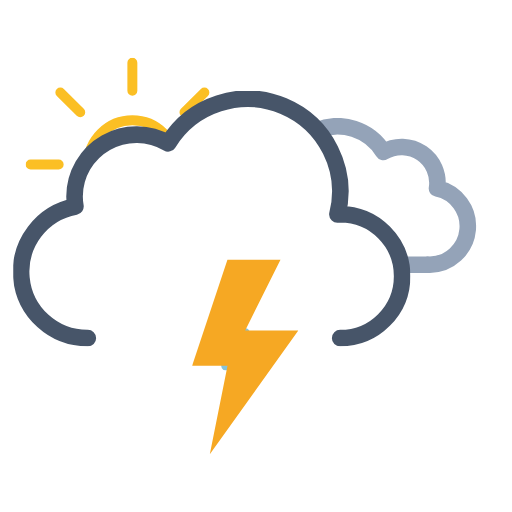
t = 0.00 s
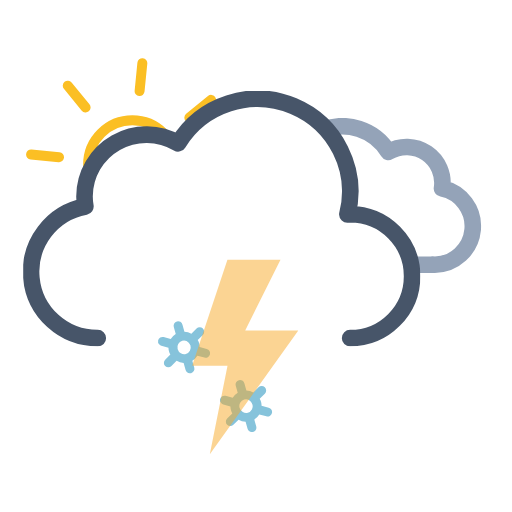
t = 0.75 s
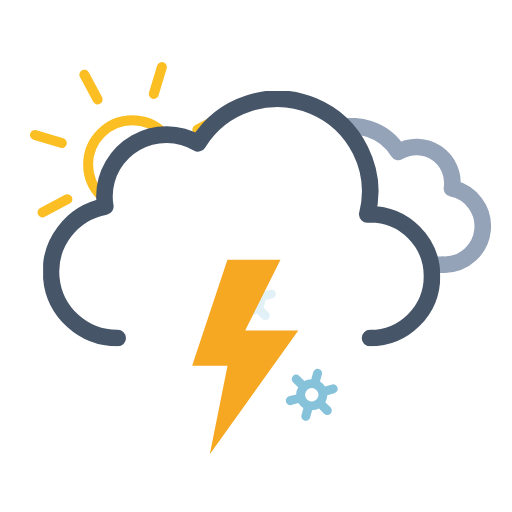
t = 2.25 s
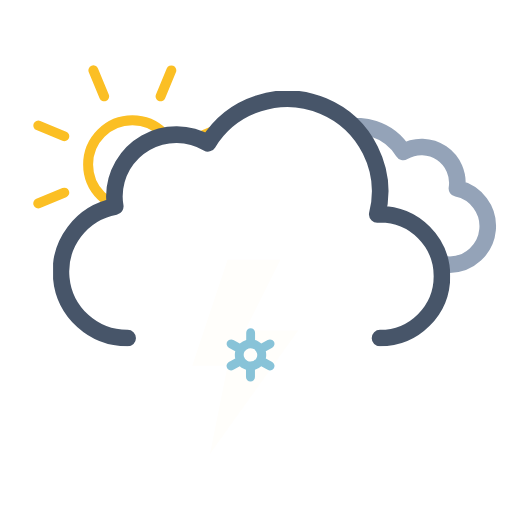
t = 3.00 s
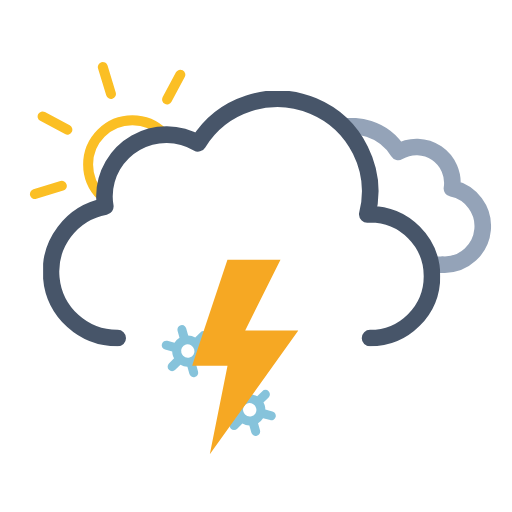
t = 3.75 s
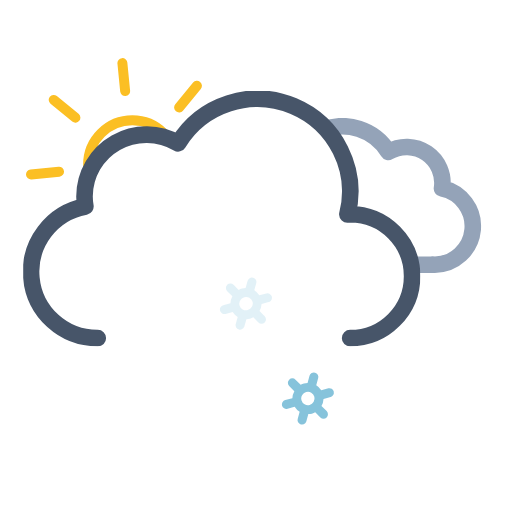
t = 5.25 s

The animated SVG that drew these frames (rendered in a browser with its animation timeline set to each time). Animation: 15 SMIL elements (animate=4,animateTransform=11); one cycle of 6.00 s, repeats indefinitely.

<svg xmlns="http://www.w3.org/2000/svg" xmlns:xlink="http://www.w3.org/1999/xlink" viewBox="34.361 58.361 462.778 462.778"><defs><symbol id="d" viewBox="0 0 193 193"><circle cx="96.5" cy="96.5" r="40" fill="none" stroke="#fbbf24" stroke-miterlimit="10" stroke-width="9"/><path fill="none" stroke="#fbbf24" stroke-linecap="round" stroke-miterlimit="10" stroke-width="9" d="M96.5 29.9V4.5m0 184v-25.4m47.1-113.7 18-18M31.4 161.6l18-18m0-94.2-18-18m130.2 130.2-18-18M4.5 96.5h25.4m158.6 0h-25.4"><animateTransform additive="sum" attributeName="transform" dur="6s" repeatCount="indefinite" type="rotate" values="0 96.5 96.5; 45 96.5 96.5"/></path></symbol><symbol id="f" viewBox="0 0 214.3 140.1"><path fill="none" stroke="#94a3b8" stroke-linejoin="round" stroke-width="15" d="M7.5 100.2a32.4 32.4 0 0032.4 32.4h129.8v-.1l2.3.1a34.8 34.8 0 006.5-68.9 32.4 32.4 0 00-48.5-33 48.6 48.6 0 00-88.6 37.1h-1.5a32.4 32.4 0 00-32.4 32.4Z"/></symbol><symbol id="g" viewBox="0 0 359 231"><path fill="none" stroke="#475569" stroke-linecap="round" stroke-linejoin="round" stroke-width="15" d="M295.5 223.5a56 56 0 000-112l-2.5.1a83.9 83.9 0 00-153-64.2 56 56 0 00-84.6 48.1 56.6 56.6 0 00.8 9 60 60 0 0011.2 119"/></symbol><symbol id="e" overflow="visible" viewBox="0 0 447.7 371.5"><g clip-path="url(#a)"><use xlink:href="#f" width="214.3" height="140.1" transform="translate(195.51 165.01)"><animateTransform additive="sum" attributeName="transform" dur="6s" repeatCount="indefinite" type="translate" values="-9 0; 9 0; -9 0"/></use></g><use xlink:href="#g" width="359" height="231" transform="translate(0 140.5)"><animateTransform additive="sum" attributeName="transform" dur="6s" repeatCount="indefinite" type="translate" values="-18 0; 18 0; -18 0"/></use></symbol><symbol id="c" viewBox="0 0 512 371.5"><g clip-path="url(#b)"><use xlink:href="#d" width="193" height="193" transform="translate(57.5 110.5)"/></g><use xlink:href="#e" width="447.7" height="371.5" transform="translate(64.34)"/></symbol><symbol id="h" overflow="visible" viewBox="0 0 155.2 48"><g><path fill="#86c3db" d="m41.2 30.5-5.8-3.3a13.7 13.7 0 000-6.4l5.8-3.3a4 4 0 001.5-5.5 4 4 0 00-5.6-1.5l-5.8 3.3a13.6 13.6 0 00-2.6-2 13.8 13.8 0 00-3-1.2V4a4 4 0 00-8.1 0v6.6a14.3 14.3 0 00-5.7 3.2l-5.8-3.3A4 4 0 00.5 12 4 4 0 002 17.5l5.8 3.3a13.7 13.7 0 000 6.4L2 30.5A4 4 0 00.5 36a4 4 0 003.6 2 4 4 0 002-.5l5.8-3.3a13.6 13.6 0 002.6 2 13.8 13.8 0 003 1.2V44a4 4 0 008 0v-6.6a14.2 14.2 0 005.8-3.2l5.8 3.3a4 4 0 002 .5 4 4 0 003.5-2 4 4 0 00-1.4-5.5Zm-22.6-1.3a6 6 0 01-2.3-8.2 6.1 6.1 0 015.3-3 6.2 6.2 0 013 .8A6 6 0 0127 27a6.1 6.1 0 01-8.3 2.2Z" opacity="0"><animateTransform additive="sum" attributeName="transform" dur="6s" repeatCount="indefinite" type="rotate" values="0 24 24; 360 24 24"/><animate id="t1" attributeName="opacity" begin="0s; t1.end+1s" dur="2s" keyTimes="0; .17; .83; 1" values="0; 1; 1; 0"/></path><animateTransform id="s1" additive="sum" attributeName="transform" begin="0s; s1.end+1s" dur="2s" type="translate" values="0 -36; 0 92;"/></g><g><path fill="#86c3db" d="m97.2 30.5-5.8-3.3a13.7 13.7 0 000-6.4l5.8-3.3a4 4 0 001.5-5.5 4 4 0 00-5.6-1.5l-5.8 3.3a13.6 13.6 0 00-2.6-2 13.8 13.8 0 00-3-1.2V4a4 4 0 00-8.1 0v6.6a14.3 14.3 0 00-5.7 3.2l-5.8-3.3a4 4 0 00-5.6 1.5 4 4 0 001.5 5.5l5.8 3.3a13.7 13.7 0 000 6.4L58 30.5a4 4 0 00-1.5 5.5 4 4 0 003.6 2 4 4 0 002-.5l5.8-3.3a13.6 13.6 0 002.6 2 13.8 13.8 0 003 1.2V44a4 4 0 008 0v-6.6a14.2 14.2 0 005.8-3.2l5.8 3.3a4 4 0 002 .5 4 4 0 003.5-2 4 4 0 00-1.4-5.5Zm-22.6-1.3a6 6 0 01-2.3-8.2 6.1 6.1 0 015.3-3 6.2 6.2 0 013 .8A6 6 0 0183 27a6.1 6.1 0 01-8.3 2.2Z" opacity="0"><animateTransform additive="sum" attributeName="transform" dur="6s" repeatCount="indefinite" type="rotate" values="0 80 24; 360 80 24"/><animate id="t2" attributeName="opacity" begin="-.83s; t2.end+1s" dur="2s" keyTimes="0; .17; .83; 1" values="0; 1; 1; 0"/></path><animateTransform id="s2" additive="sum" attributeName="transform" begin="-.83s; s2.end+1s" dur="2s" type="translate" values="0 -36; 0 92;"/></g><g><path fill="#86c3db" d="m153.2 30.5-5.8-3.3a13.7 13.7 0 000-6.4l5.8-3.3a4 4 0 001.5-5.5 4 4 0 00-5.6-1.5l-5.8 3.3a13.6 13.6 0 00-2.6-2 13.8 13.8 0 00-3-1.2V4a4 4 0 00-8.1 0v6.6a14.3 14.3 0 00-5.7 3.2l-5.8-3.3a4 4 0 00-5.6 1.5 4 4 0 001.5 5.5l5.8 3.3a13.7 13.7 0 000 6.4l-5.8 3.3a4 4 0 00-1.5 5.5 4 4 0 003.6 2 4 4 0 002-.5l5.8-3.3a13.6 13.6 0 002.6 2 13.8 13.8 0 003 1.2V44a4 4 0 008 0v-6.6a14.2 14.2 0 005.8-3.2l5.8 3.3a4 4 0 002 .5 4 4 0 003.5-2 4 4 0 00-1.4-5.5Zm-22.6-1.3a6 6 0 01-2.3-8.2 6.1 6.1 0 015.3-3 6.2 6.2 0 013 .8 6 6 0 012.2 8.2 6.1 6.1 0 01-8.2 2.2Z" opacity="0"><animateTransform additive="sum" attributeName="transform" dur="6s" repeatCount="indefinite" type="rotate" values="0 136 24; 360 136 24"/><animate id="t3" attributeName="opacity" begin=".83s; t3.end+1s" dur="2s" keyTimes="0; .17; .83; 1" values="0; 1; 1; 0"/></path><animateTransform id="s3" additive="sum" attributeName="transform" begin=".83s; s3.end+1s" dur="2s" type="translate" values="0 -36; 0 92;"/></g></symbol><symbol id="i" viewBox="0 0 96 176"><path fill="#f6a823" d="M32 0 0 96h32l-16 80L96 64H48L80 0H32z"><animate id="x1" attributeName="opacity" begin="0s; x1.end+.67s" dur="1.33s" keyTimes="0; .38; .5; .63; .75; .86; .94; 1" values="1; 1; 0; 1; 0; 1; 0; 1"/></path></symbol><clipPath id="a"><path fill="none" d="M351.5 308a56 56 0 00-56-56l-2.5.1A83.7 83.7 0 00211.5 148V0h236.2v308Z"><animateTransform additive="sum" attributeName="transform" dur="6s" repeatCount="indefinite" type="translate" values="-18 0; 18 0; -18 0"/></path></clipPath><clipPath id="b"><path fill="none" d="M276 148a83.8 83.8 0 00-71.4 40 56 56 0 00-84.6 48 56.6 56.6 0 00.8 9A60 60 0 0072 304H0V0h276Z"><animateTransform additive="sum" attributeName="transform" dur="6s" repeatCount="indefinite" type="translate" values="-18 0; 18 0; -18 0"/></path></clipPath></defs><use xlink:href="#c" width="512" height="371.5"/><use xlink:href="#h" width="155.2" height="48" transform="translate(178.4 338)"/><use xlink:href="#i" width="96" height="176" transform="translate(208 293)"/></svg>
